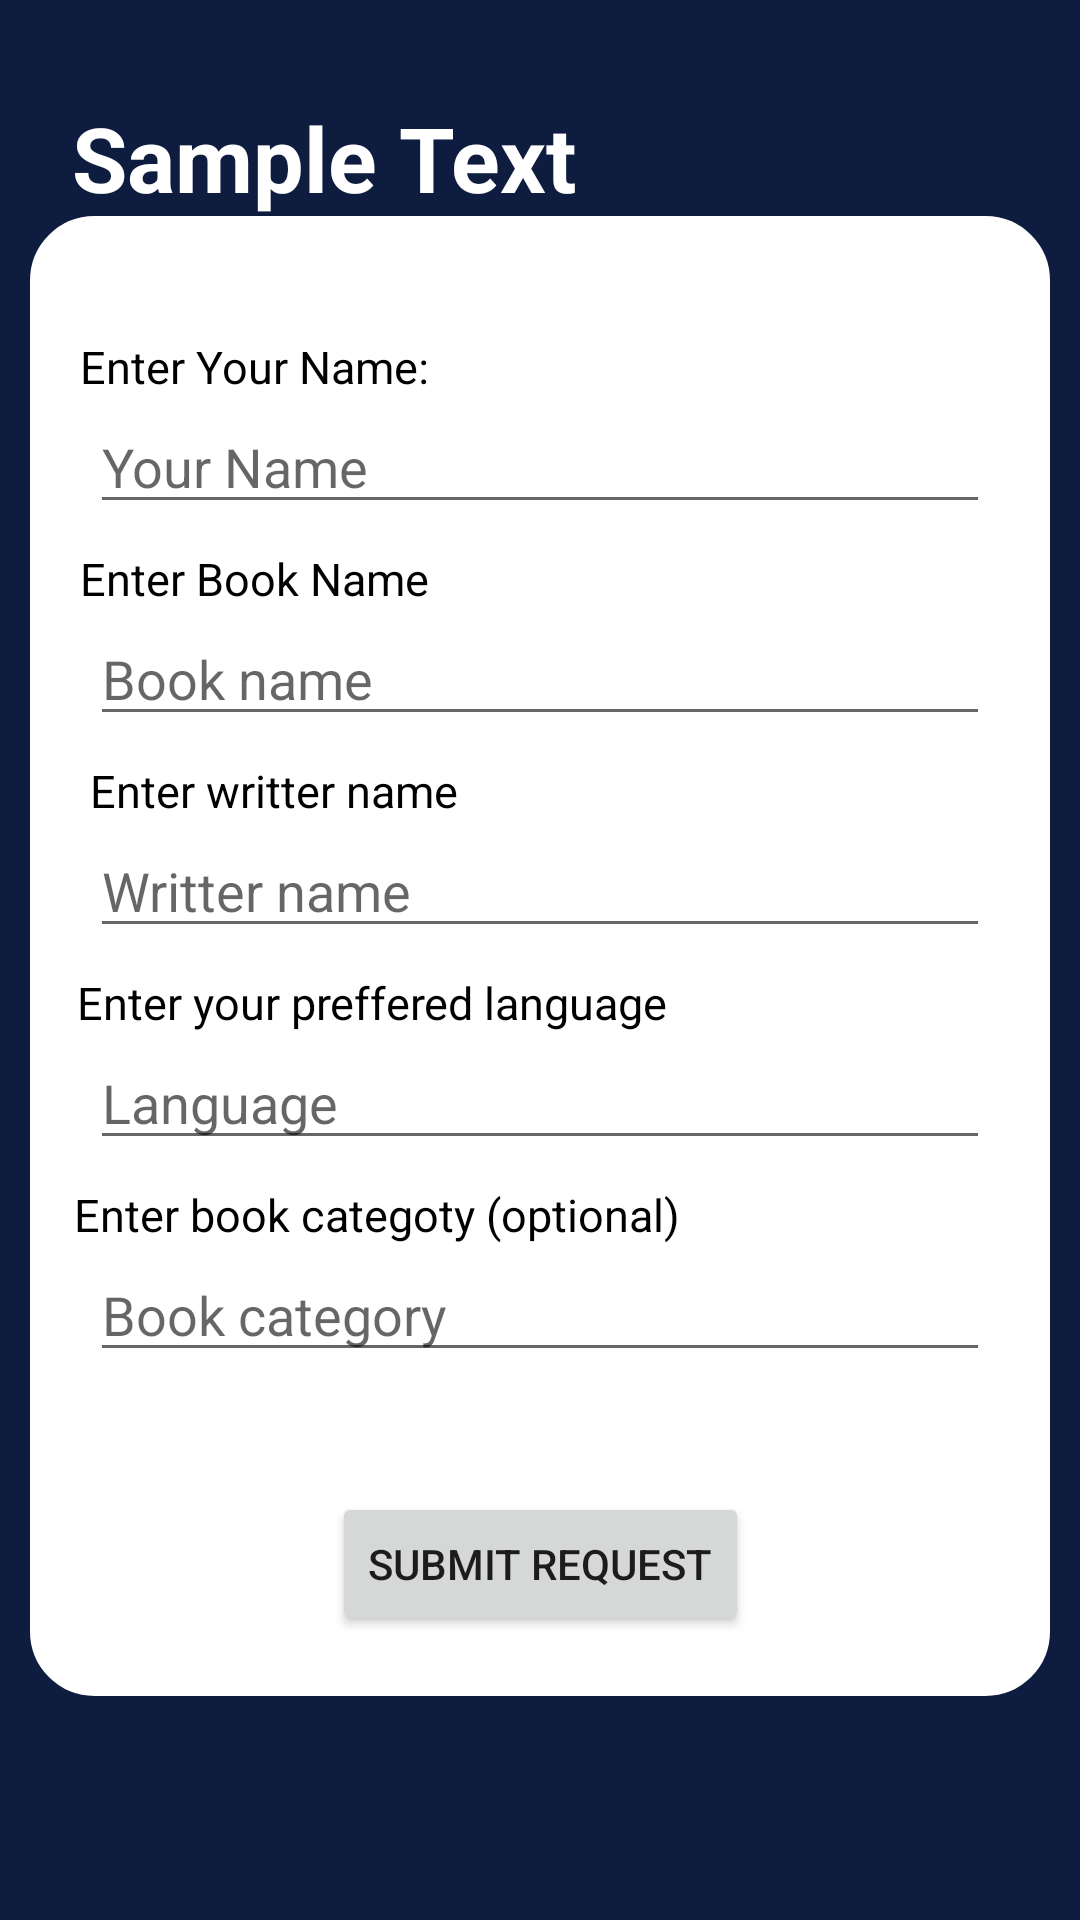

Android layout source for this screen:
<!-- AndroidManifest.xml: application theme Theme.CustomRecycleView -->
<!-- res/layout/activity_request_book.xml -->
<?xml version="1.0" encoding="utf-8"?>
<androidx.constraintlayout.widget.ConstraintLayout xmlns:android="http://schemas.android.com/apk/res/android"
    xmlns:app="http://schemas.android.com/apk/res-auto"
    xmlns:tools="http://schemas.android.com/tools"
    android:layout_width="match_parent"
    android:layout_height="match_parent"
    android:background="@color/dark_blue_custom"
    tools:context=".RequestBook">


    <TextView
        android:layout_width="wrap_content"
        android:layout_height="wrap_content"
        android:layout_marginStart="24dp"
       android:layout_marginEnd="50dp"
        android:text="Sample Text"
        android:layout_marginTop="40dp"
        android:layout_marginBottom="10dp"
        android:fontFamily="sans-serif"
        android:textColor="@color/white"
        android:textSize="30sp"
        android:textStyle="bold"
        app:layout_constraintBottom_toTopOf="@+id/constraintLayout"
        app:layout_constraintStart_toStartOf="parent"
        app:layout_constraintTop_toTopOf="parent"
        app:layout_constraintVertical_bias="0.433" />

    <androidx.constraintlayout.widget.ConstraintLayout
        android:id="@+id/constraintLayout"
        android:layout_width="match_parent"
        android:layout_height="wrap_content"
        android:layout_marginHorizontal="10dp"
        android:layout_marginVertical="80dp"
        android:background="@drawable/rounded_background_requested_book"
        app:layout_constraintBottom_toBottomOf="parent"
        app:layout_constraintEnd_toEndOf="parent"
        app:layout_constraintStart_toStartOf="parent"
        app:layout_constraintTop_toTopOf="parent"
        app:layout_constraintVertical_bias="0.61">


        <TextView
            android:id="@+id/textView2"
            android:layout_width="wrap_content"

            android:layout_height="wrap_content"
            android:layout_marginTop="40dp"

            android:text="Enter Your Name: "
            android:textColor="@color/black"
            android:textSize="15sp"
            app:layout_constraintEnd_toEndOf="parent"
            app:layout_constraintHorizontal_bias="0.075"
            app:layout_constraintStart_toStartOf="parent"
            app:layout_constraintTop_toTopOf="parent" />

        <EditText
            android:id="@+id/nameeditTextId"
            android:layout_width="match_parent"
            android:layout_height="wrap_content"
            android:layout_marginHorizontal="20dp"
            android:layout_marginTop="1dp"
            android:hint="Your Name"
            app:layout_constraintEnd_toEndOf="parent"
            app:layout_constraintHorizontal_bias="0.0"
            app:layout_constraintStart_toStartOf="parent"
            app:layout_constraintTop_toBottomOf="@+id/textView2" />


        <TextView
            android:id="@+id/textViewBookNameId"
            android:layout_width="wrap_content"
            android:layout_height="wrap_content"
            android:layout_marginTop="8dp"
            android:text="Enter Book Name"
            android:textColor="@color/black"
            android:textSize="15sp"
            app:layout_constraintEnd_toEndOf="parent"
            app:layout_constraintHorizontal_bias="0.075"
            app:layout_constraintStart_toStartOf="parent"
            app:layout_constraintTop_toBottomOf="@+id/nameeditTextId" />


        <EditText
            android:id="@+id/BookNameeditTextId"
            android:layout_width="match_parent"
            android:layout_height="wrap_content"
            android:layout_marginHorizontal="20dp"
            android:layout_marginTop="1dp"
            android:hint="Book name "
            app:layout_constraintEnd_toEndOf="parent"
            app:layout_constraintHorizontal_bias="0.5"
            app:layout_constraintStart_toStartOf="parent"
            app:layout_constraintTop_toBottomOf="@+id/textViewBookNameId" />


        <TextView
            android:id="@+id/writerNameId"
            android:layout_width="wrap_content"
            android:layout_height="wrap_content"
            android:layout_marginStart="20dp"
            android:layout_marginTop="8dp"
            android:text="Enter writter name"
            android:textColor="@color/black"
            android:textSize="15sp"
            app:layout_constraintEnd_toEndOf="parent"
            app:layout_constraintHorizontal_bias="0.0"
            app:layout_constraintStart_toStartOf="parent"
            app:layout_constraintTop_toBottomOf="@+id/BookNameeditTextId" />


        <EditText
            android:id="@+id/WriterNameeditTextId"
            android:layout_width="match_parent"
            android:layout_height="wrap_content"
            android:layout_marginHorizontal="20dp"
            android:layout_marginTop="1dp"
            android:hint="Writter name "
            app:layout_constraintEnd_toEndOf="parent"
            app:layout_constraintHorizontal_bias="0.5"
            app:layout_constraintStart_toStartOf="parent"
            app:layout_constraintTop_toBottomOf="@+id/writerNameId" />


        <TextView
            android:id="@+id/languageTextViewId"
            android:layout_width="wrap_content"
            android:layout_height="wrap_content"
            android:layout_marginTop="8dp"
            android:text="Enter your preffered language"
            android:textColor="@color/black"
            android:textSize="15sp"
            app:layout_constraintEnd_toEndOf="parent"
            app:layout_constraintHorizontal_bias="0.109"
            app:layout_constraintStart_toStartOf="parent"
            app:layout_constraintTop_toBottomOf="@+id/WriterNameeditTextId" />

        <EditText
            android:id="@+id/lagnuageEditTextId"
            android:layout_width="match_parent"
            android:layout_height="wrap_content"
            android:layout_marginHorizontal="20dp"
            android:layout_marginTop="1dp"
            android:hint="Language "
            app:layout_constraintEnd_toEndOf="parent"
            app:layout_constraintHorizontal_bias="0.5"
            app:layout_constraintStart_toStartOf="parent"
            app:layout_constraintTop_toBottomOf="@+id/languageTextViewId" />


        <TextView
            android:id="@+id/categoryTextViewId"
            android:layout_width="wrap_content"

            android:layout_height="wrap_content"

            android:layout_marginTop="8dp"
            android:text="Enter book categoty (optional)"
            android:textColor="@color/black"
            android:textSize="15sp"
            app:layout_constraintEnd_toEndOf="parent"
            app:layout_constraintHorizontal_bias="0.106"
            app:layout_constraintStart_toStartOf="parent"
            app:layout_constraintTop_toBottomOf="@+id/lagnuageEditTextId" />

        <EditText
            android:id="@+id/categoryEditTextId"
            android:layout_width="match_parent"
            android:layout_height="wrap_content"
            android:layout_marginHorizontal="20dp"
            android:layout_marginTop="1dp"
            android:hint="Book category"
            app:layout_constraintEnd_toEndOf="parent"
            app:layout_constraintHorizontal_bias="0.5"
            app:layout_constraintStart_toStartOf="parent"
            app:layout_constraintTop_toBottomOf="@+id/categoryTextViewId" />


        <Button
            android:layout_width="wrap_content"
            android:layout_height="wrap_content"
            android:layout_marginTop="40dp"
            android:layout_marginBottom="20dp"
            android:text="Submit Request"
            app:layout_constraintBottom_toBottomOf="parent"
            app:layout_constraintEnd_toEndOf="parent"
            app:layout_constraintStart_toStartOf="parent"
            app:layout_constraintTop_toBottomOf="@+id/categoryEditTextId"
            app:layout_constraintVertical_bias="0.012" />


    </androidx.constraintlayout.widget.ConstraintLayout>


</androidx.constraintlayout.widget.ConstraintLayout>
<!-- resources referenced by this layout -->
<resources>
  <color name="black">#FF000000</color>
  <color name="dark_blue_custom">#0E1D3F</color>
  <color name="white">#FFFFFFFF</color>
  <!-- drawable rounded_background_requested_book (drawable) -->
  <?xml version="1.0" encoding="UTF-8"?>
  <shape xmlns:android="http://schemas.android.com/apk/res/android">
      <solid android:color="@color/white"/>
      <stroke android:width="3dp" android:color="@color/white" />
  
      <corners android:topLeftRadius="20dp"
          android:topRightRadius="20dp"
          android:bottomLeftRadius="20dp"
          android:bottomRightRadius="20dp"/>
  
  
      <padding android:left="0dp" android:top="0dp" android:right="0dp" android:bottom="0dp" />
  </shape>
  <style name="Theme.CustomRecycleView" parent="Theme.MaterialComponents.DayNight.NoActionBar">
          
          <item name="colorPrimary">@color/purple_500</item>
          <item name="colorPrimaryVariant">@color/purple_700</item>
          <item name="colorOnPrimary">@color/white</item>
          
          <item name="colorSecondary">@color/teal_200</item>
          <item name="colorSecondaryVariant">@color/teal_700</item>
          <item name="colorOnSecondary">@color/black</item>
          
          <item name="android:statusBarColor" tools:targetApi="l">?attr/colorPrimaryVariant</item>
          
      </style>
  <color name="purple_500">#FF6200EE</color>
  <color name="purple_700">#FF3700B3</color>
  <color name="teal_200">#FF03DAC5</color>
  <color name="teal_700">#FF018786</color>
</resources>
